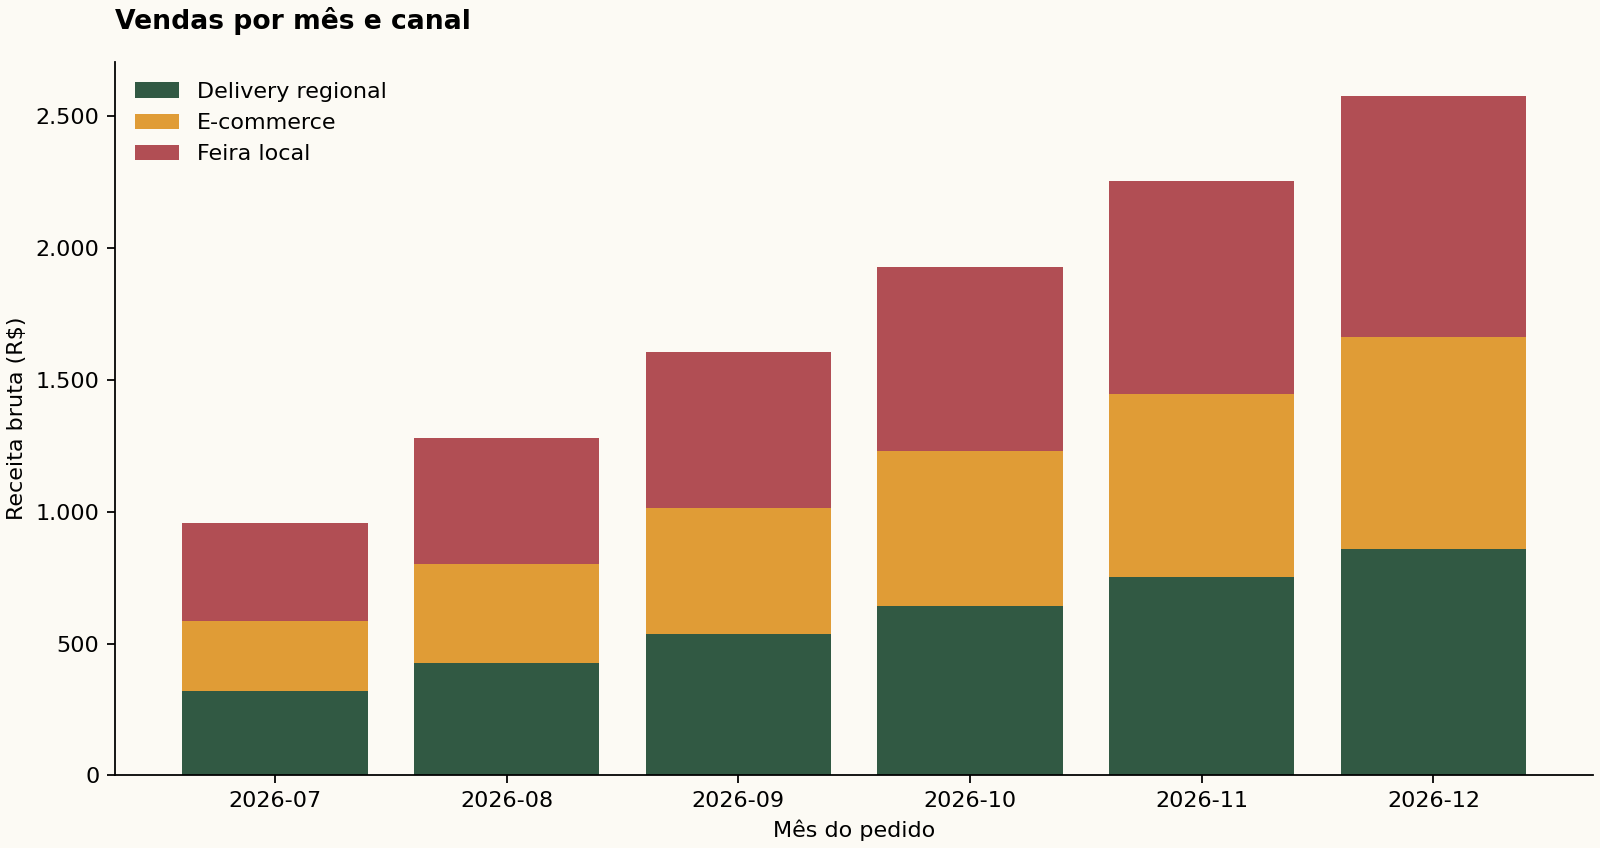

Values plotted in this chart, from the file beside it:
mes, canal, receita
2026-07, Delivery regional, 319
2026-07, E-commerce, 265
2026-07, Feira local, 373
2026-08, Delivery regional, 427
2026-08, E-commerce, 373
2026-08, Feira local, 481
2026-09, Delivery regional, 535
2026-09, E-commerce, 481
2026-09, Feira local, 589
2026-10, Delivery regional, 643
2026-10, E-commerce, 589
2026-10, Feira local, 697
2026-11, Delivery regional, 751
2026-11, E-commerce, 697
2026-11, Feira local, 805
2026-12, Delivery regional, 859
2026-12, E-commerce, 805
2026-12, Feira local, 913
